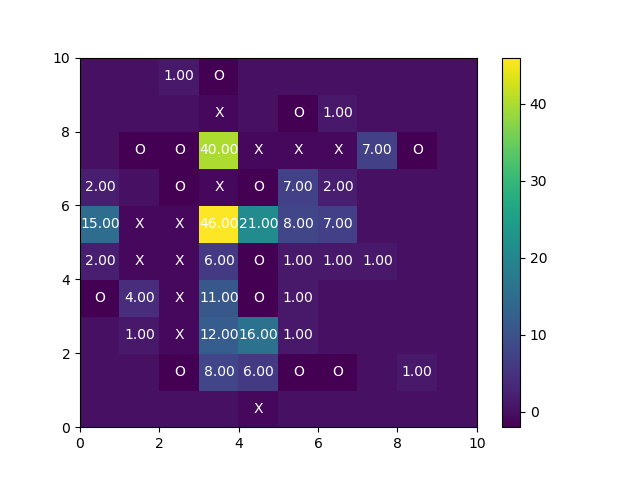

Source data for this figure (header and first rows):
userid, key, value, boardSize, boardType, condition, time
8ea50714, new_user, 8ea50714, 10, pruned, hard, 1.51E+12
8ea50714, experimentalCondition, 10_pruned_hard, 10, pruned, hard, 1.51E+12
8ea50714, difficulty, hard, 10, pruned, hard, 1.51E+12
8ea50714, condition, pruned, 10, pruned, hard, 1.51E+12
8ea50714, start_position, {canvasContainerDiv:#canvas-container,nr…, 10, pruned, hard, 1.51E+12
8ea50714, boardSize, 10, 10, pruned, hard, 1.51E+12
8ea50714, gender, female, 10, pruned, hard, 1.51E+12
8ea50714, education, 2, 10, pruned, hard, 1.51E+12
8ea50714, age, 25, 10, pruned, hard, 1.51E+12
8ea50714, timeInstructions, 54480, 10, pruned, hard, 1.51E+12
8ea50714, start, [[0,0,0,0,0,0,0,0,0,0],[0,0,0,0,0,0,0,0,…, 10, pruned, hard, 1.51E+12
8ea50714, click_practice, [[0,0,0,0,0,0,0,0,0,0],[0,0,0,0,0,0,0,0,…, 10, pruned, hard, 1.51E+12
8ea50714, clickPos_practice, 7_1_1, 10, pruned, hard, 1.51E+12
8ea50714, click_practice, [[0,0,0,0,0,0,0,0,0,0],[0,0,0,0,0,0,0,0,…, 10, pruned, hard, 1.51E+12
8ea50714, clickPos_practice, 7_0_2, 10, pruned, hard, 1.51E+12
8ea50714, click_practice, [[0,0,0,0,0,0,0,0,0,0],[0,0,0,0,0,0,0,0,…, 10, pruned, hard, 1.51E+12
8ea50714, clickPos_practice, 7_5_1, 10, pruned, hard, 1.51E+12
8ea50714, timeQuiz, 267118, 10, pruned, hard, 1.51E+12
8ea50714, quiz5, b4, 10, pruned, hard, 1.51E+12
8ea50714, quiz2, 2, 10, pruned, hard, 1.51E+12
8ea50714, quiz1, 2, 10, pruned, hard, 1.51E+12
8ea50714, quiz4, c1, 10, pruned, hard, 1.51E+12
8ea50714, quiz3, 3, 10, pruned, hard, 1.51E+12
8ea50714, quiz6, b3, 10, pruned, hard, 1.51E+12
8ea50714, board, {canvasContainerDiv:#canvas-container,nr…, 10, pruned, hard, 1.51E+12
8ea50714, passedQuiz, TRUE, 10, pruned, hard, 1.51E+12
8ea50714, reset_practice, [[0,0,0,0,0,0,0,0,0,0],[0,0,0,0,0,0,0,0,…, 10, pruned, hard, 1.51E+12
8ea50714, start, [[0,0,0,2,0,0,0,0,0,0],[0,0,0,1,0,2,0,0,…, 10, pruned, hard, 1.51E+12
8ea50714, clickPos, 4_4_1, 10, pruned, hard, 1.51E+12
8ea50714, click, [[0,0,0,2,0,0,0,0,0,0],[0,0,0,1,0,2,0,0,…, 10, pruned, hard, 1.51E+12
8ea50714, click, [[0,0,0,2,0,0,0,0,0,0],[0,0,0,1,0,2,0,0,…, 10, pruned, hard, 1.51E+12
8ea50714, clickPos, 4_3_2, 10, pruned, hard, 1.51E+12
8ea50714, clickPos, 5_5_1, 10, pruned, hard, 1.51E+12
8ea50714, click, [[0,0,0,2,0,0,0,0,0,0],[0,0,0,1,0,2,0,0,…, 10, pruned, hard, 1.51E+12
8ea50714, click, [[0,0,0,2,0,0,0,0,0,0],[2,0,0,1,0,2,0,0,…, 10, pruned, hard, 1.51E+12
8ea50714, clickPos, 1_0_2, 10, pruned, hard, 1.51E+12
8ea50714, reset, [[0,0,0,2,0,0,0,0,0,0],[0,0,0,1,0,2,0,0,…, 10, pruned, hard, 1.51E+12
8ea50714, click, [[0,0,0,2,0,0,0,0,0,0],[0,0,0,1,0,2,0,0,…, 10, pruned, hard, 1.51E+12
8ea50714, clickPos, 4_3_1, 10, pruned, hard, 1.51E+12
8ea50714, click, [[0,0,0,2,0,0,0,0,0,0],[0,0,0,1,0,2,0,0,…, 10, pruned, hard, 1.51E+12
8ea50714, clickPos, 4_4_2, 10, pruned, hard, 1.51E+12
8ea50714, click, [[0,0,0,2,0,0,0,0,0,0],[0,0,0,1,0,2,0,0,…, 10, pruned, hard, 1.51E+12
8ea50714, clickPos, 7_4_1, 10, pruned, hard, 1.51E+12
8ea50714, clickPos, 2_3_2, 10, pruned, hard, 1.51E+12
8ea50714, click, [[0,0,0,2,0,0,0,0,0,0],[0,0,0,1,0,2,0,0,…, 10, pruned, hard, 1.51E+12
8ea50714, clickPos, 6_3_1, 10, pruned, hard, 1.51E+12
8ea50714, click, [[0,0,0,2,0,0,0,0,0,0],[0,0,0,1,0,2,0,0,…, 10, pruned, hard, 1.51E+12
8ea50714, click, [[0,0,0,2,0,0,0,0,0,0],[0,0,0,1,0,2,0,0,…, 10, pruned, hard, 1.51E+12
8ea50714, clickPos, 3_0_2, 10, pruned, hard, 1.51E+12
8ea50714, click, [[0,0,0,2,0,0,0,0,0,0],[0,0,0,1,0,2,0,0,…, 10, pruned, hard, 1.51E+12
8ea50714, clickPos, 5_3_1, 10, pruned, hard, 1.51E+12
8ea50714, click, [[0,0,0,2,0,0,0,0,0,0],[0,0,0,1,0,2,0,0,…, 10, pruned, hard, 1.51E+12
8ea50714, clickPos, 7_3_2, 10, pruned, hard, 1.51E+12
8ea50714, click, [[0,0,0,2,0,0,0,0,0,0],[0,0,0,1,0,2,0,0,…, 10, pruned, hard, 1.51E+12
8ea50714, clickPos, 6_1_1, 10, pruned, hard, 1.51E+12
8ea50714, clickPos, 7_0_2, 10, pruned, hard, 1.51E+12
8ea50714, click, [[0,0,0,2,0,0,0,0,0,0],[0,0,0,1,0,2,0,0,…, 10, pruned, hard, 1.51E+12
8ea50714, click, [[0,0,0,2,0,0,0,0,0,0],[0,0,0,1,0,2,0,0,…, 10, pruned, hard, 1.51E+12
8ea50714, clickPos, 3_5_1, 10, pruned, hard, 1.51E+12
8ea50714, click, [[0,0,0,2,0,0,0,0,0,0],[0,0,0,1,0,2,0,0,…, 10, pruned, hard, 1.51E+12
... 1,818 more rows
